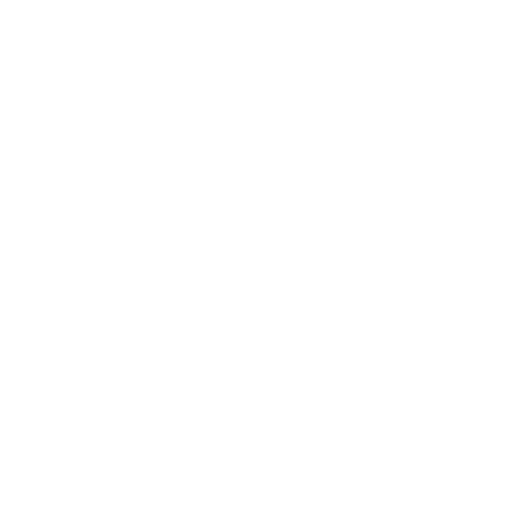
t = 0.00 s
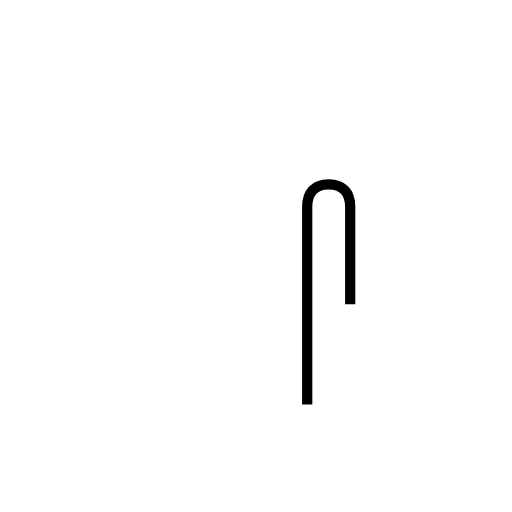
t = 1.07 s
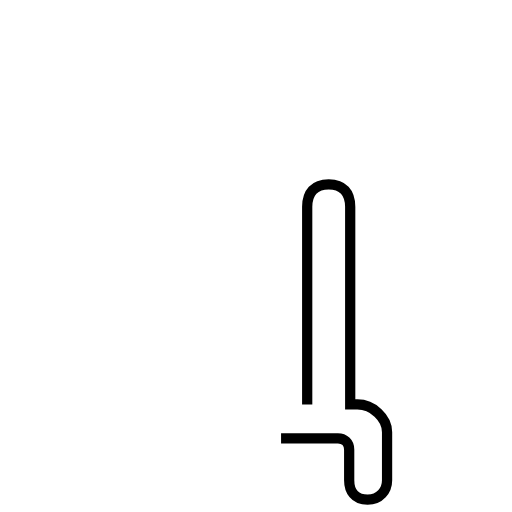
t = 2.15 s
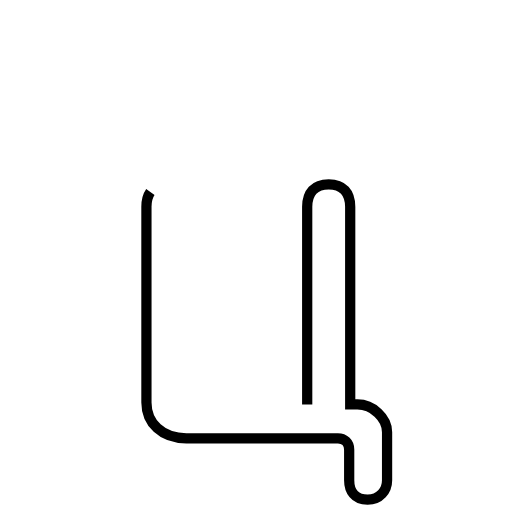
t = 3.22 s
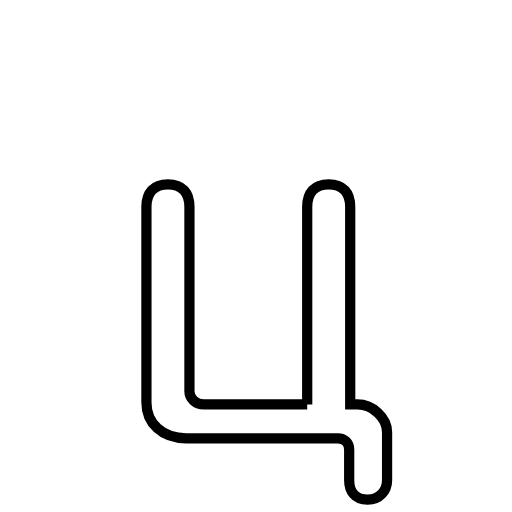
t = 4.29 s

The animated SVG that drew these frames (rendered in a browser with its animation timeline set to each time). Animation: 1 SMIL element (animate=1); one cycle of 4.29 s.

<?xml version='1.0' encoding='utf-8'?>
<svg viewBox="0.0 -6.0 50.0 50.0" version="1.1" xmlns="http://www.w3.org/2000/svg"><rect x="-1000" y="-1000" width="2000" height="2000" stroke="white" fill="white" /><g style="fill:none;stroke:#000000;stroke-width:1"><path d="M 30.0 -4.5 L 30.0 -23.8 C 30.0 -25.2 30.7 -26.0 32.1 -26.0 C 33.5 -26.0 34.2 -25.2 34.2 -23.8 L 34.2 -4.5 L 34.9 -4.5 C 36.4 -4.5 37.8 -3.2 37.8 -1.8 L 37.8 2.9 C 37.8 3.9 37.1 4.8 35.9 4.8 C 34.6 4.8 34.1 3.9 34.1 2.9 L 34.1 -0.1 C 34.1 -0.8 33.6 -1.2 33.0 -1.2 L 18.2 -1.2 C 15.8 -1.2 14.3 -2.7 14.3 -4.7 L 14.3 -23.8 C 14.3 -25.2 15.0 -26.0 16.4 -26.0 C 17.8 -26.0 18.5 -25.2 18.5 -23.8 L 18.5 -5.8 C 18.5 -5.1 19.1 -4.5 19.9 -4.5 L 30.0 -4.5 Z" transform="translate(0.0 38.0)" stroke-dasharray="142.99120732966387" stroke-dashoffset="142.99120732966387"><animate attributeName="stroke-dashoffset" from="142.99120732966387" to="0" dur="4.289736219889916s" begin="0s; anim_end.end" fill="freeze" id="anim0" /></path></g></svg>
